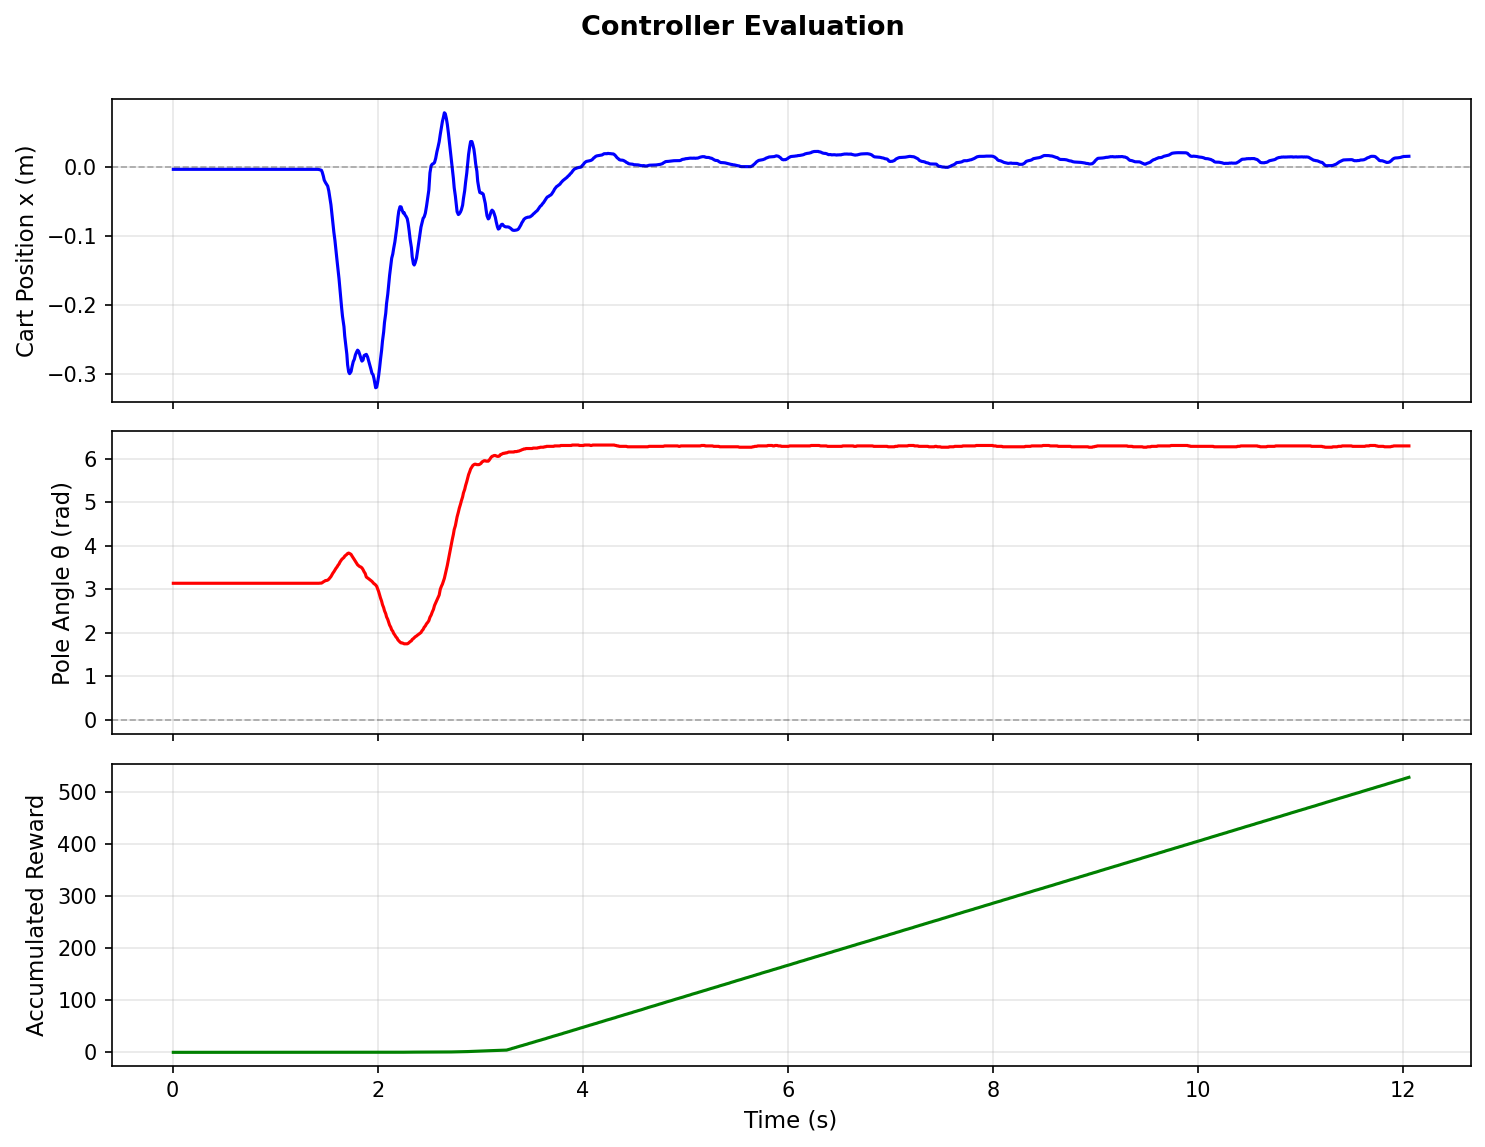

The file beside this chart, header and first rows:
t, x_m, theta, v_m, thetadot, theta_unwrapped, accumulated_reward
0.007468, -0.003086, 3.14, 0.0, 0.256, 3.14, 0.0
0.02345, -0.003086, 3.14, 0.0, -0.009, 3.14, 0.0
0.03087, -0.003086, 3.14, 0.0, -0.001, 3.14, 0.0
0.03845, -0.003086, 3.14, 0.0, -0.0, 3.14, 0.0
0.04645, -0.003086, 3.14, 0.0, -0.0, 3.14, 0.0
0.05445, -0.003086, 3.14, 0.0, -0.0, 3.14, 0.0
0.06687, -0.003086, 3.14, 0.0, -0.0, 3.14, 0.0
0.07487, -0.003086, 3.14, 0.0, -0.021, 3.14, 0.0
0.08745, -0.003086, 3.14, 0.0, -0.003, 3.14, 0.0
0.09545, -0.003086, 3.14, 0.0, -0.001, 3.14, 0.0
0.1079, -0.003086, 3.14, 0.0, -0.017, 3.14, 0.0
0.1159, -0.003086, 3.14, 0.0, -0.003, 3.14, 0.0
0.1245, -0.003086, 3.14, 0.0, -0.0, 3.14, 0.0
0.1365, -0.003086, 3.14, 0.0, 0.256, 3.14, 0.0
0.1449, -0.003086, 3.14, 0.0, -0.039, 3.14, 0.0
0.1569, -0.003086, 3.14, 0.0, -0.006, 3.14, 0.0
0.1649, -0.003086, 3.14, 0.0, -0.001, 3.14, 0.0
0.1775, -0.003086, 3.14, 0.0, -0.0, 3.14, 0.0
0.1859, -0.003086, 3.14, 0.0, -0.0, 3.14, 0.0
0.1985, -0.003086, 3.14, 0.0, -0.0, 3.14, 0.0
0.2059, -0.003086, 3.14, 0.0, -0.0, 3.14, 0.0
0.2149, -0.003086, 3.14, 0.0, -0.0, 3.14, 0.0
0.2264, -0.003086, 3.14, 0.0, -0.025, 3.14, 0.0
0.2355, -0.003086, 3.14, 0.0, -0.004, 3.14, 0.0
0.2469, -0.003086, 3.14, 0.0, -0.001, 3.14, 0.0
0.2555, -0.003086, 3.14, 0.0, -0.0, 3.14, 0.0
0.2675, -0.003086, 3.14, 0.0, -0.0, 3.14, 0.0
0.2759, -0.003086, 3.14, 0.0, -0.0, 3.14, 0.0
0.2839, -0.003086, 3.14, 0.0, -0.0, 3.14, 0.0
0.2965, -0.003086, 3.14, 0.0, -0.0, 3.14, 0.0
0.3045, -0.003086, 3.14, 0.0, -0.0, 3.14, 0.0
0.3169, -0.003086, 3.14, 0.0, -0.0, 3.14, 0.0
0.3249, -0.003086, 3.14, 0.0, -0.0, 3.14, 0.0
0.3365, -0.003086, 3.14, 0.0, -0.0, 3.14, 0.0
0.3455, -0.003086, 3.14, 0.0, -0.0, 3.14, 0.0
0.3569, -0.003086, 3.14, 0.0, -0.0, 3.14, 0.0
0.3659, -0.003086, 3.14, 0.0, -0.022, 3.14, 0.0
0.3739, -0.003086, 3.14, 0.0, -0.004, 3.14, 0.0
0.3865, -0.003086, 3.14, 0.0, -0.001, 3.14, 0.0
0.3945, -0.003086, 3.14, 0.0, -0.036, 3.14, 0.0
0.4069, -0.003086, 3.14, 0.0, -0.051, 3.14, 0.0
0.4149, -0.003086, 3.14, 0.0, -0.045, 3.14, 0.0
0.4275, -0.003086, 3.14, 0.0, -0.006, 3.14, 0.0
0.4355, -0.003086, 3.14, 0.0, -0.001, 3.14, 0.0
0.4479, -0.003086, 3.14, 0.0, -0.0, 3.14, 0.0
0.4559, -0.003086, 3.14, 0.0, -0.0, 3.14, 0.0
0.4645, -0.003086, 3.14, 0.0, -0.0, 3.14, 0.0
0.4765, -0.003086, 3.14, 0.0, -0.0, 3.14, 0.0
0.4849, -0.003086, 3.14, 0.0, -0.0, 3.14, 0.0
0.4969, -0.003086, 3.14, 0.0, -0.0, 3.14, 0.0
0.5049, -0.003086, 3.14, 0.0, -0.0, 3.14, 0.0
0.5175, -0.003086, 3.14, 0.0, -0.0, 3.14, 0.0
0.5259, -0.003086, 3.14, 0.0, -0.0, 3.14, 0.0
0.5379, -0.003086, 3.14, 0.0, -0.0, 3.14, 0.0
0.5459, -0.003086, 3.14, 0.0, -0.0, 3.14, 0.0
0.5545, -0.003086, 3.14, 0.0, -0.021, 3.14, 0.0
0.5665, -0.003086, 3.14, 0.0, -0.038, 3.14, 0.0
0.5749, -0.003086, 3.14, 0.0, -0.006, 3.14, 0.0
0.5869, -0.003086, 3.14, 0.0, -0.001, 3.14, 0.0
0.5955, -0.003086, 3.14, 0.0, -0.0, 3.14, 0.0
... 1,143 more rows
